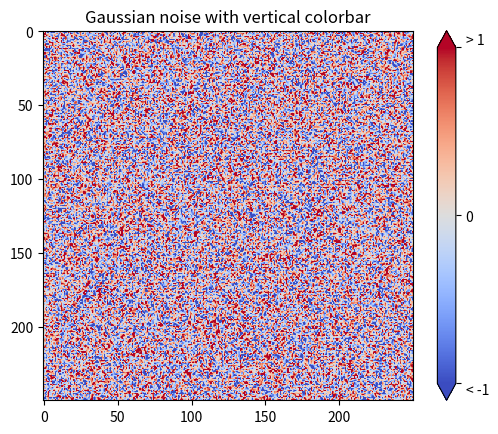
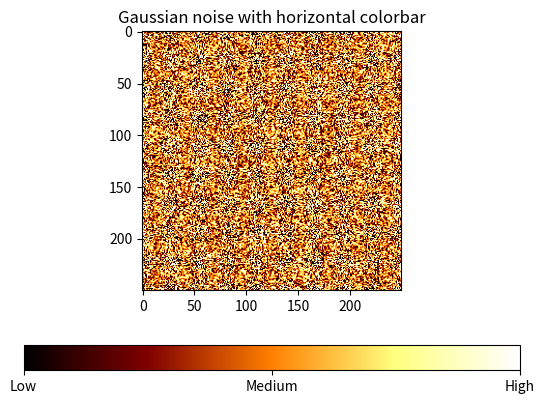

The script that saved these images, in order:
import matplotlib.pyplot as plt
import numpy as np

import matplotlib.ticker as mticker

# Fixing random state for reproducibility
rng = np.random.default_rng(seed=19680801)

fig, ax = plt.subplots()

data = rng.standard_normal((250, 250))

cax = ax.imshow(data, vmin=-1, vmax=1, cmap='coolwarm')
ax.set_title('Gaussian noise with vertical colorbar')

# Add colorbar, make sure to specify tick locations to match desired ticklabels
cbar = fig.colorbar(cax,
                    ticks=[-1, 0, 1],
                    format=mticker.FixedFormatter(['< -1', '0', '> 1']),
                    extend='both'
                    )
labels = cbar.ax.get_yticklabels()
labels[0].set_verticalalignment('top')
labels[-1].set_verticalalignment('bottom')

fig, ax = plt.subplots()

data = np.clip(data, -1, 1)

cax = ax.imshow(data, cmap='afmhot')
ax.set_title('Gaussian noise with horizontal colorbar')

# Add colorbar and adjust ticks afterwards
cbar = fig.colorbar(cax, orientation='horizontal')
cbar.set_ticks(ticks=[-1, 0, 1], labels=['Low', 'Medium', 'High'])

plt.show()